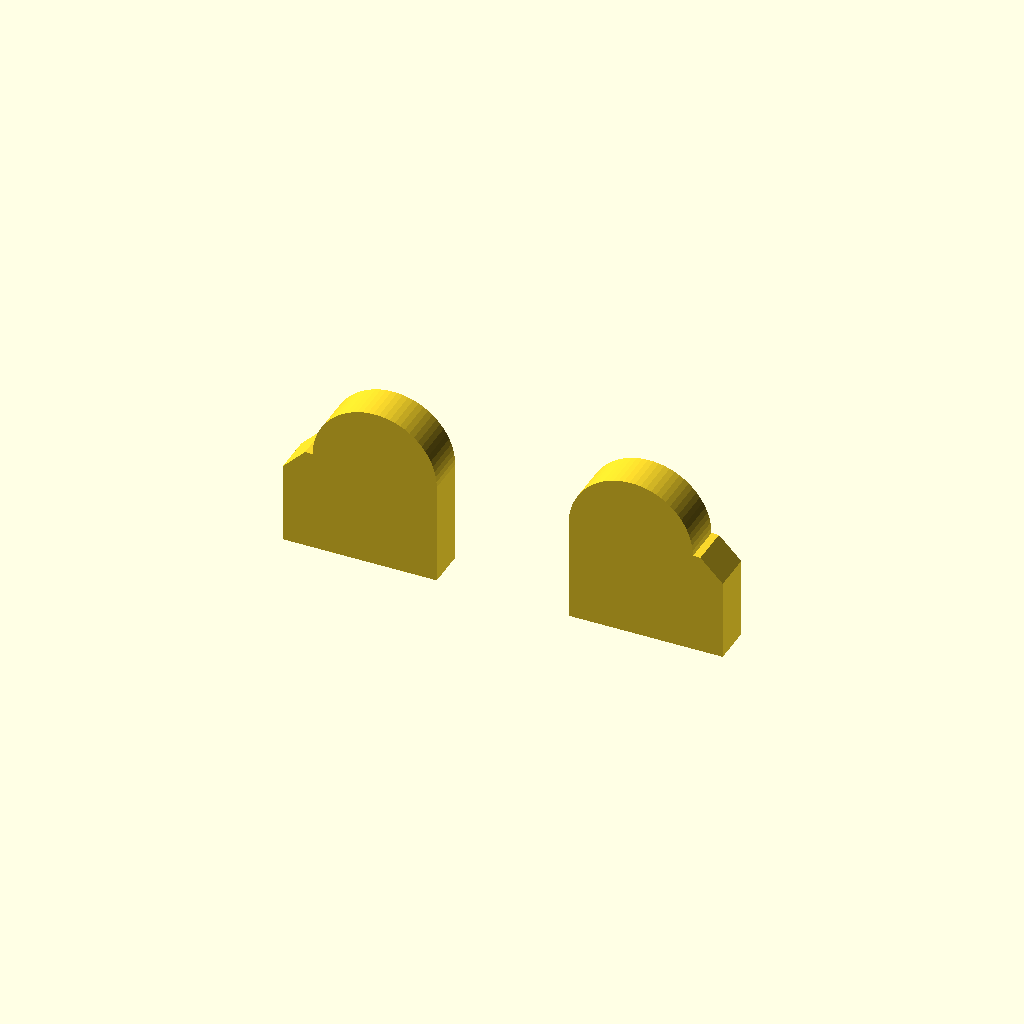
Cell 1 — every parameter at its default value.
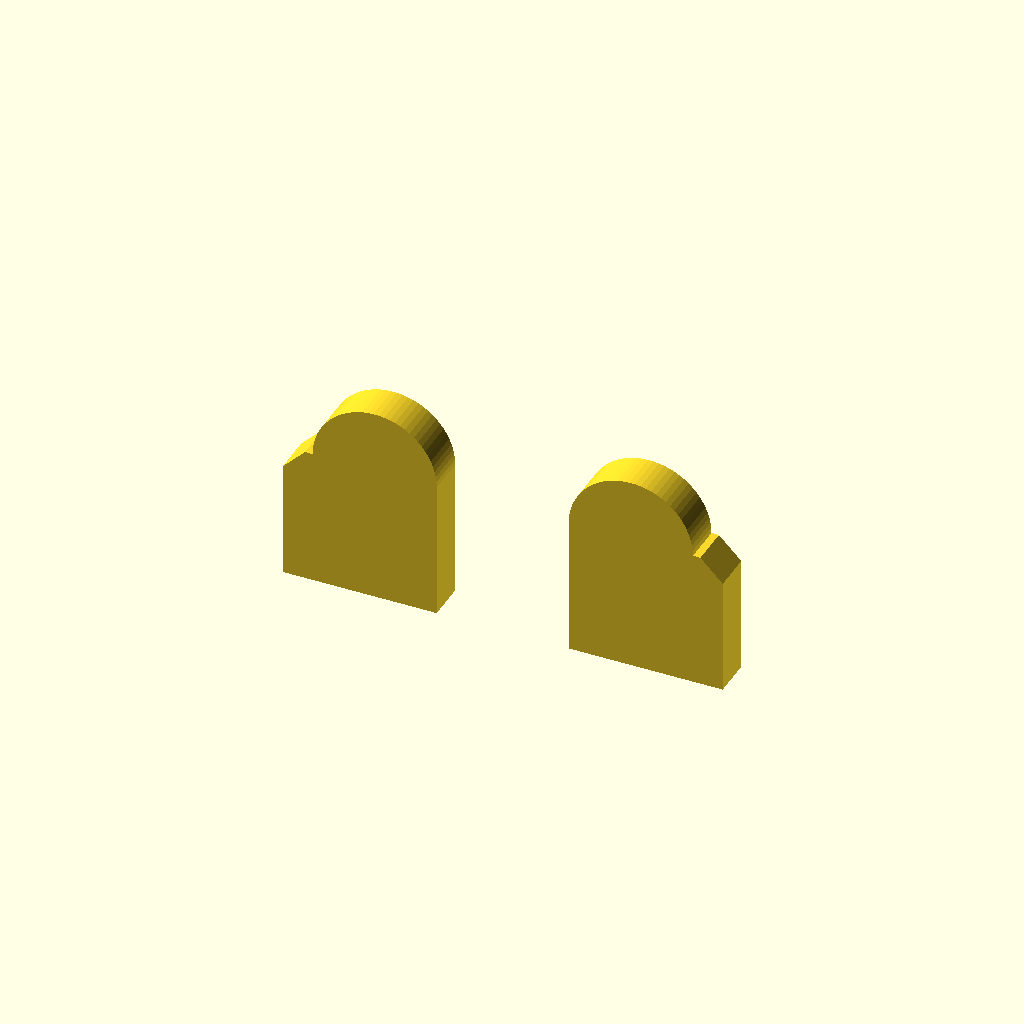
Cell 2: leadingEdge = 5 (everything else at default).
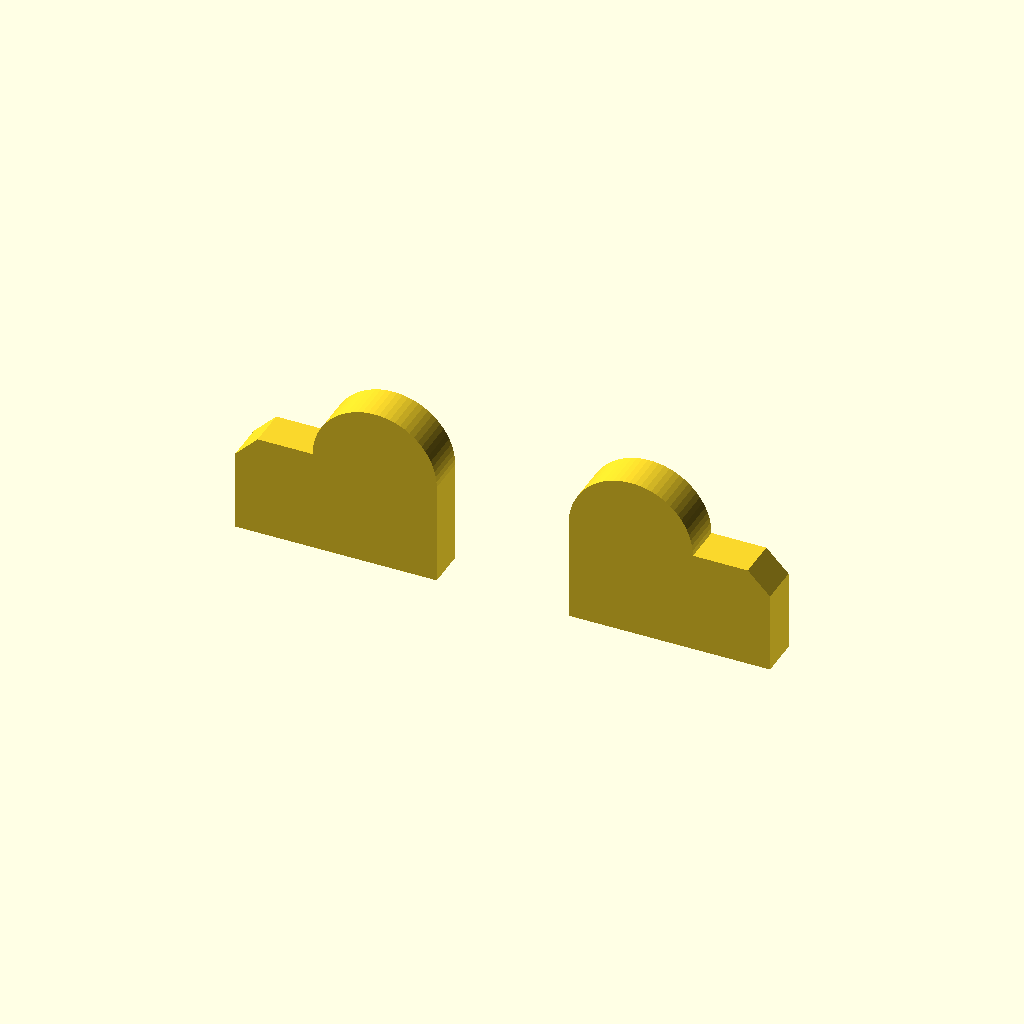
Cell 3: flankEdge = 5 (everything else at default).
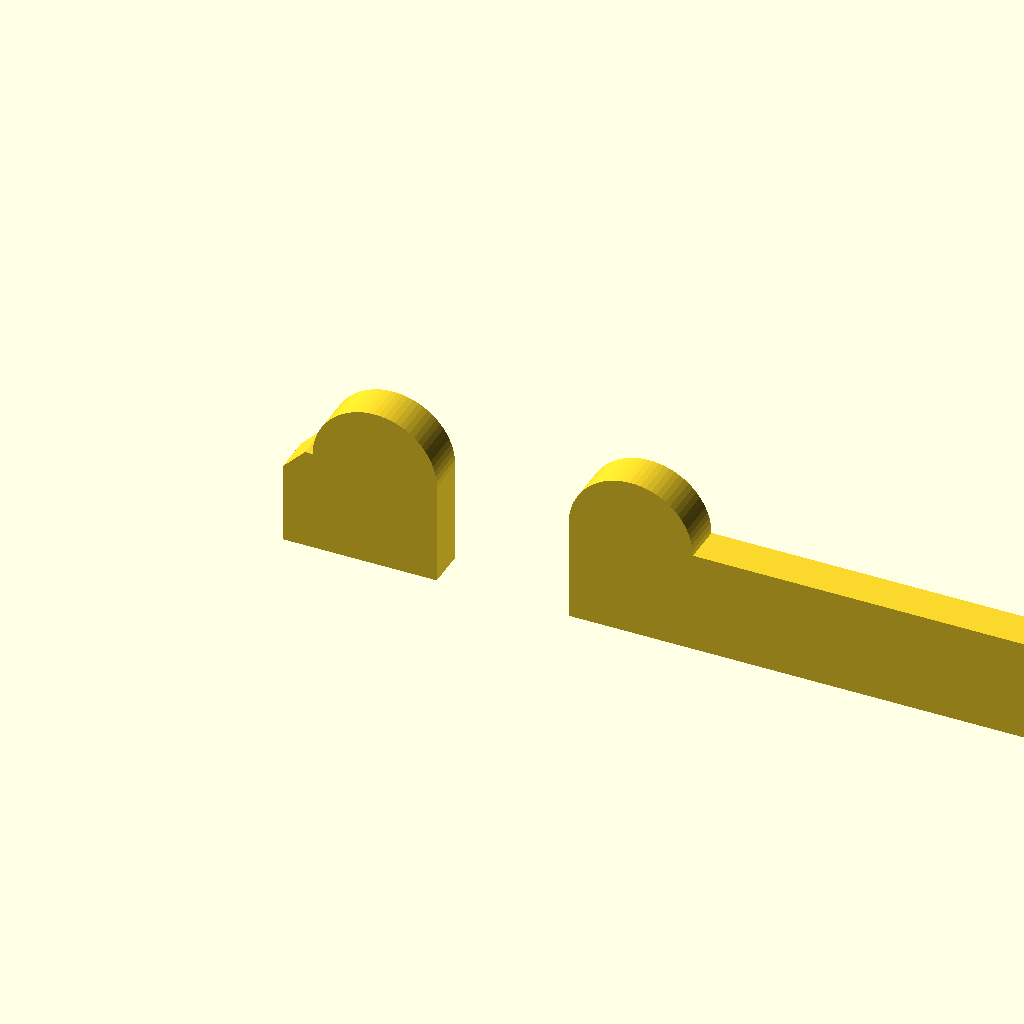
Cell 4: the same model with bBoard = 100.
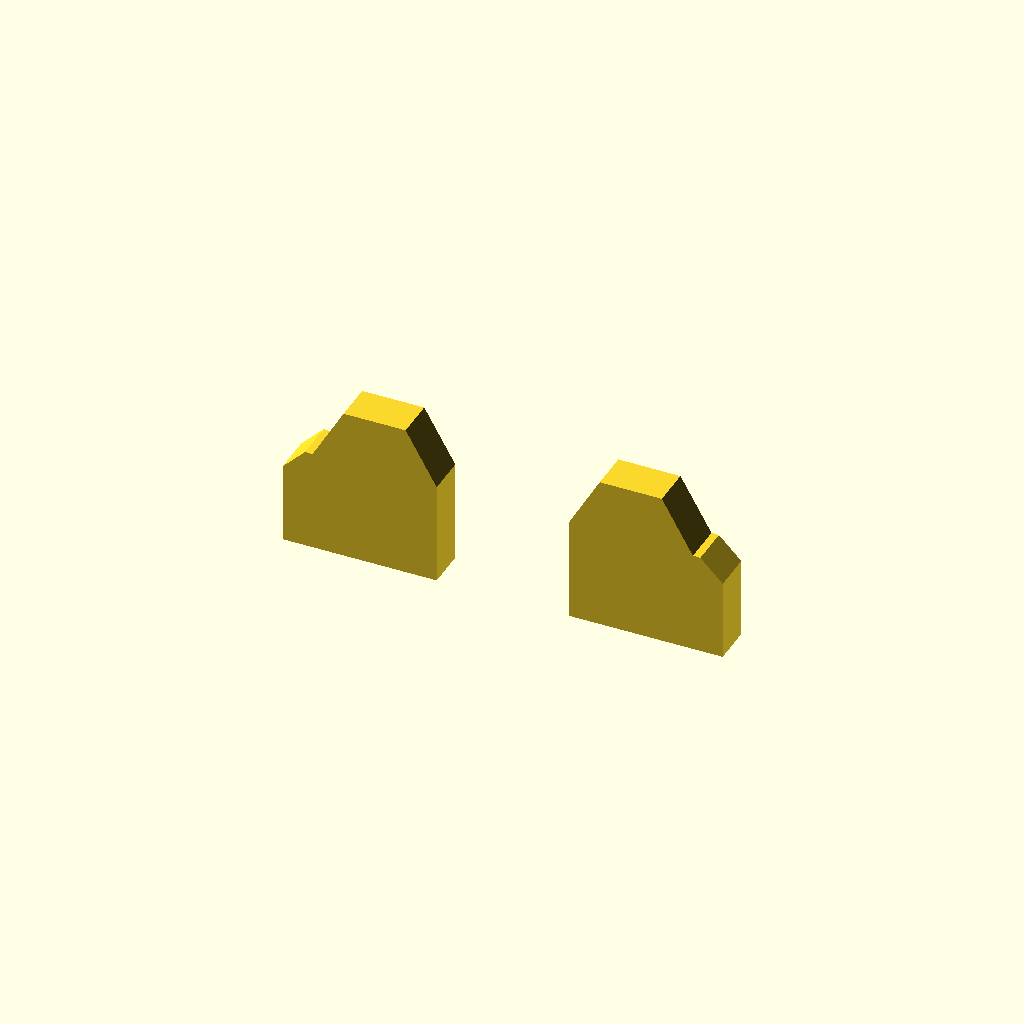
Cell 5: the same model with fa0 = 60.
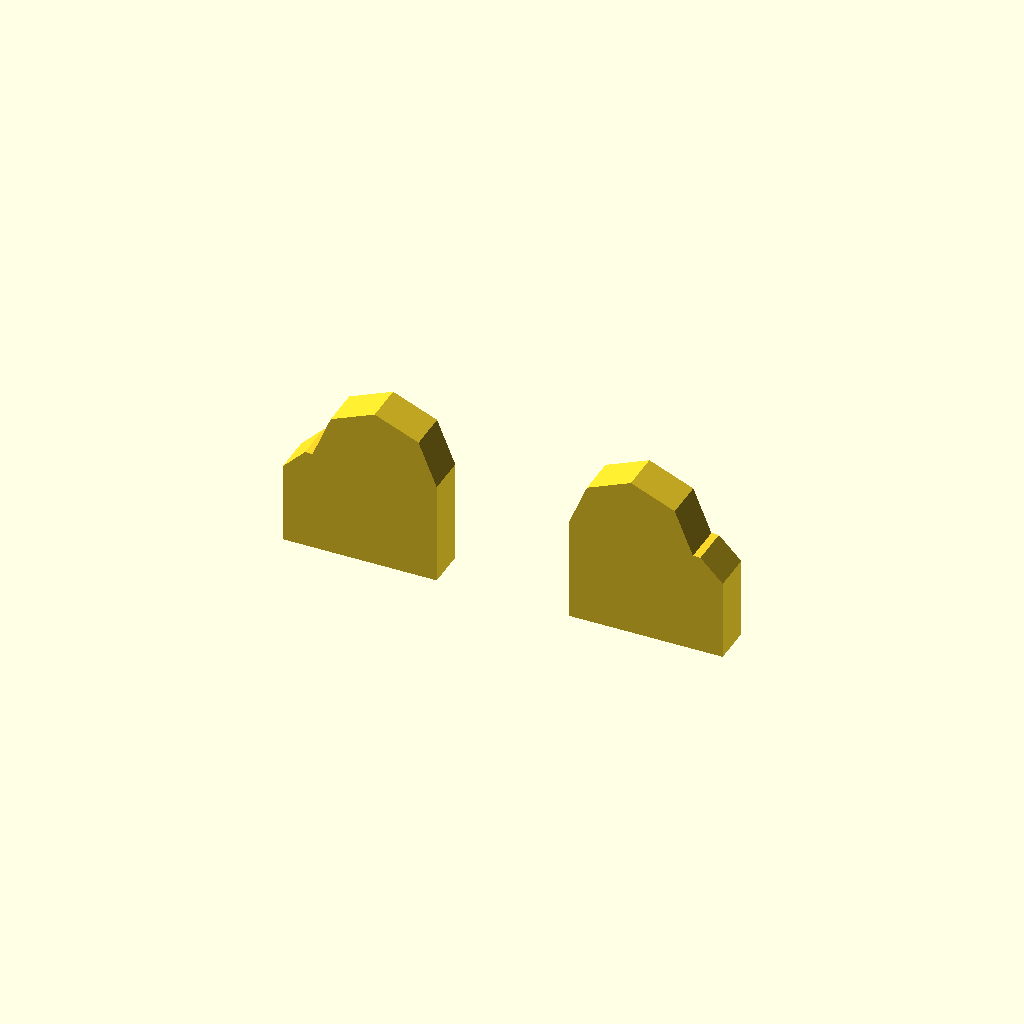
Cell 6: the same model with fs0 = 4.
One fixed orthographic camera (rotation 55°, 0°, 25°; colour scheme Cornfield) for every cell.
OpenSCAD source file Intermediate/05_IntermediateSmooth.scad:
// Copyright (C) 2025 Arif K. Rafiq
// This program is free software: you can redistribute it and/or modify
// it under the terms of the GNU General Public License as published by
// the Free Software Foundation, either version 3 of the License, or
// (at your option) any later version.

// This program is distributed in the hope that it will be useful,
// but WITHOUT ANY WARRANTY; without even the implied warranty of
// MERCHANTABILITY or FITNESS FOR A PARTICULAR PURPOSE.  See the
// GNU General Public License for more details.

// You should have received a copy of the GNU General Public License
// along with this file.  If not, see <https://www.gnu.org/licenses/>,
// or write to: license@temperedoptimism.com


/* 
(b)readth       :(w)est (X-)   (c)enter (X0) (e)east (X+)
Vectors (v)     :(x), (y), (z)
Thicknesses (t) : Thicknesses to resolve 3D printer limits or rendering issues.
Proportion (p)  : container for grouping (r)adius and (i)ntensity into a singl 2d vector acccessed using .x and .y respectively
*/

// Fixed in example3.scad       // Set limits in customizer
/* [Thicknesses (x),(y),(z)] */
tFitGap = [0.16, 0.16, 0.16];   //[0.00:0.01:0.64] 
tWallMin = [0.40, 0.40, 0.16];  //[0.16:0.08:1.60] 
/* [Proportional (x):(Radius, (y):(i)ntensity] */
pHexSink = [3.5, 2.3];          //[0.10:0.02:20.00] 
/* [2D vectors (x), (y)] */
vTerminalW = [5.0, 5.0];        //[0.00:0.10:100] 
vTerminalE = [23.4, 5.0];       //[0.00:0.10:100] 
/* [Scalars] */
leadingEdge = 2.4; //[0.8:0.4:5.0]
flankEdge = 1.6; //[0.8:0.4:5.0]
bBoard = 28.4; //[20:0.1:100.0]
/* [Special ] */
fa0 = 4.0;     //[1:1:60]  
fs0 = 0.4;     //[0.1:0.1:4.0]  
fx0 = 3;       //[1,2,3,4,5,6,7,8,9,10]
rCorner = 1.6; //0.1
/* [Hidden] */ 
tEps=0.01; 

/* Calucualted at run time. */
pHexSurround = [pHexSink.x + (tWallMin.x * 2) + tFitGap.x, pHexSink.y + tWallMin.y + tFitGap.y];

//30.00-35.00 Circles, Also look at the customizer!!
// Rotate
rotate([90,0,0]){
  difference(){

    linear_extrude(pHexSurround.y, convexity=fx0){ 
      polygon([[vTerminalW.x + pHexSurround.x, vTerminalW.y],
              [ vTerminalW.x + pHexSurround.x, -leadingEdge],
              [-flankEdge, -leadingEdge],
              [-flankEdge, vTerminalW.y - rCorner],
              [-flankEdge + rCorner, vTerminalW.y]]);
      polygon([[vTerminalE.x - pHexSurround.x, vTerminalE.y],
              [ vTerminalE.x - pHexSurround.x, -leadingEdge],
              [bBoard + flankEdge, -leadingEdge],
              [bBoard + flankEdge, vTerminalE.y - rCorner],
              [bBoard + flankEdge - rCorner, vTerminalE.y]]);       
              
      for(v = [vTerminalW, vTerminalE]){
        translate(v)  circle(pHexSurround.x, $fa=fa0, $fs=fs0 );
      }
    }
    //hex pocket
    // Solve Conflicting bodies                       
    translate([0,0, -tEps]) linear_extrude(pHexSink.y + tFitGap.y, convexity=fx0){
      translate(vTerminalW)  rotate([0,0,30]) circle(pHexSink.x + tFitGap.y, $fn=6);
      translate(vTerminalE)  rotate([0,0,30]) circle(pHexSink.x + tFitGap.y, $fn=6);
    }
  }
}
Parameter table extracted from the source (name, type, default, range or options):
tFitGap: vector, default [0.16, 0.16, 0.16], range 0 to 0.64, step 0.01
tWallMin: vector, default [0.4, 0.4, 0.16], range 0.16 to 1.6, step 0.08
pHexSink: vector, default [3.5, 2.3], range 0.1 to 20, step 0.02
vTerminalW: vector, default [5, 5], range 0 to 100, step 0.1
vTerminalE: vector, default [23.4, 5], range 0 to 100, step 0.1
leadingEdge: number, default 2.4, range 0.8 to 5, step 0.4
flankEdge: number, default 1.6, range 0.8 to 5, step 0.4
bBoard: number, default 28.4, range 20 to 100, step 0.1
fa0: number, default 4, range 1 to 60, step 1
fs0: number, default 0.4, range 0.1 to 4, step 0.1
fx0: number, default 3, options 1, 2, 3, 4, 5, 6, 7, 8, 9, 10
rCorner: number, default 1.6
